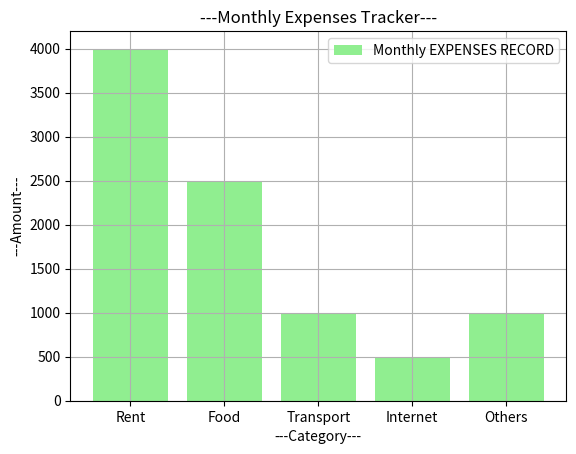

Generate this figure with matplotlib:
import matplotlib.pyplot as plt 
class Monthly_Expenses:

    def __init__(self,category,amount):
        self.category=category
        self.amount=amount


    def main_function(self):
        try:
            plt.bar(self.category,self.amount,color="lightgreen",label="Monthly EXPENSES RECORD")
            plt.title("---Monthly Expenses Tracker---")
            plt.xlabel("---Category---")
            plt.ylabel("---Amount---")
            plt.grid()
            plt.legend()
            plt.show()
        except Exception as e:
            print(f"ERROR : {e}")
	



category = ["Rent",	"Food",	"Transport","Internet","Others"]
amount = [4000,2500,1000,500,1000]


expenses=Monthly_Expenses(category,amount) 
expenses.main_function()

